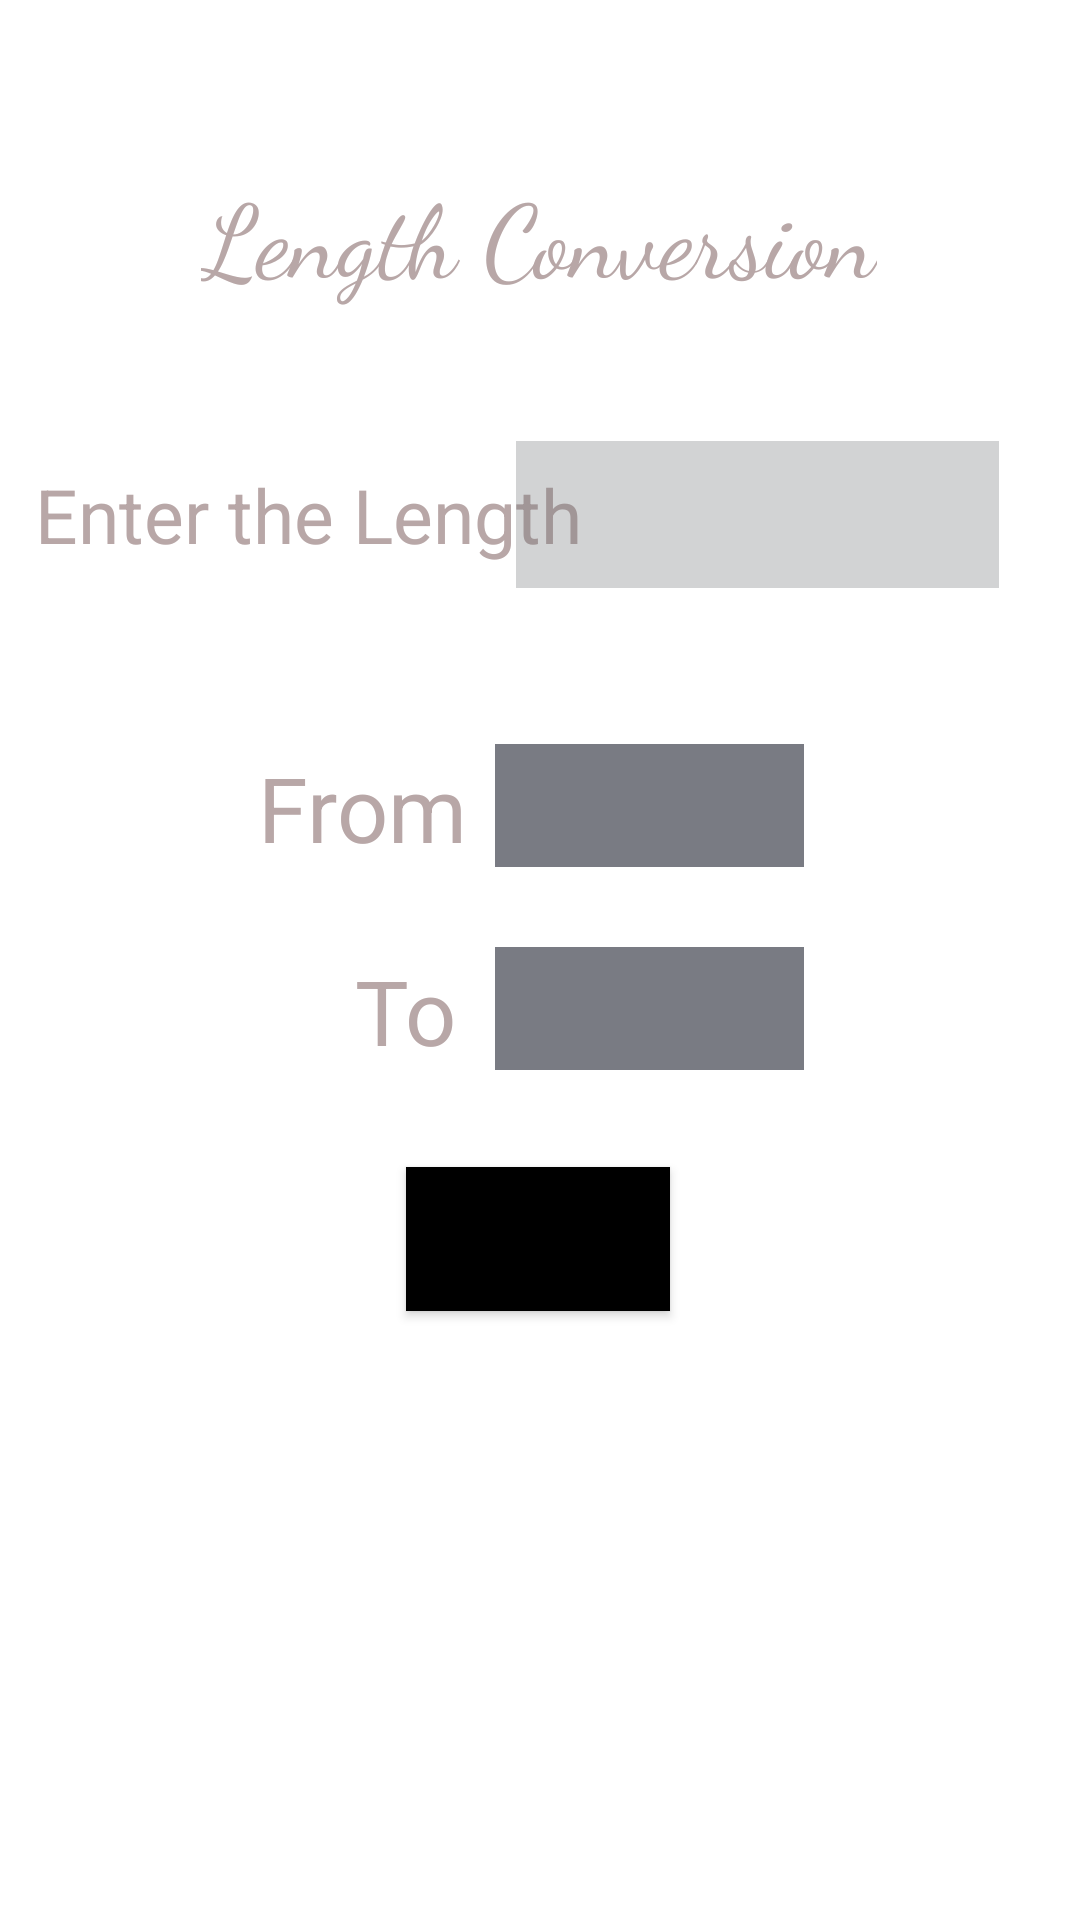

Here is an Android app screen rendered from its layout file. Give the layout XML and the strings, colors and styles it references.
<!-- AndroidManifest.xml: application theme Theme.MyUnitConverterApp_201B339 -->
<!-- res/layout/activity_lengthh.xml -->
<?xml version="1.0" encoding="utf-8"?>
<androidx.constraintlayout.widget.ConstraintLayout xmlns:android="http://schemas.android.com/apk/res/android"
    xmlns:app="http://schemas.android.com/apk/res-auto"
    xmlns:tools="http://schemas.android.com/tools"
    android:layout_width="match_parent"
    android:layout_height="match_parent"
    android:background="@drawable/mainbg"
    tools:context=".Lengthh">

    <TextView
        android:id="@+id/textView22"
        android:layout_width="wrap_content"
        android:layout_height="wrap_content"
        android:fontFamily="cursive"
        android:text="Length Conversion"
        android:textColor="#B8A7A7"
        android:textSize="34sp"
        app:layout_constraintBottom_toBottomOf="parent"
        app:layout_constraintEnd_toEndOf="parent"
        app:layout_constraintHorizontal_bias="0.497"
        app:layout_constraintStart_toStartOf="parent"
        app:layout_constraintTop_toTopOf="parent"
        app:layout_constraintVertical_bias="0.092" />

    <TextView
        android:id="@+id/textView23"
        android:layout_width="wrap_content"
        android:layout_height="wrap_content"
        android:text="Enter the Length"
        android:textColor="#B8A7A7"
        android:textSize="25sp"
        app:layout_constraintBottom_toBottomOf="parent"
        app:layout_constraintEnd_toEndOf="parent"
        app:layout_constraintHorizontal_bias="0.065"
        app:layout_constraintStart_toStartOf="parent"
        app:layout_constraintTop_toTopOf="parent"
        app:layout_constraintVertical_bias="0.255" />

    <EditText
        android:id="@+id/editTextNumber4"
        android:layout_width="161dp"
        android:layout_height="49dp"
        android:background="#4F6D7075"
        android:ems="10"
        android:inputType="number"
        android:textColor="#FFFFFF"
        app:layout_constraintBottom_toBottomOf="parent"
        app:layout_constraintEnd_toEndOf="parent"
        app:layout_constraintHorizontal_bias="0.864"
        app:layout_constraintStart_toStartOf="parent"
        app:layout_constraintTop_toTopOf="parent"
        app:layout_constraintVertical_bias="0.249" />

    <TextView
        android:id="@+id/textView24"
        android:layout_width="wrap_content"
        android:layout_height="wrap_content"
        android:text="From"
        android:textColor="#B8A7A7"
        android:textSize="30sp"
        app:layout_constraintBottom_toBottomOf="parent"
        app:layout_constraintEnd_toEndOf="parent"
        app:layout_constraintHorizontal_bias="0.296"
        app:layout_constraintStart_toStartOf="parent"
        app:layout_constraintTop_toTopOf="parent"
        app:layout_constraintVertical_bias="0.415" />

    <Spinner
        android:id="@+id/spinner7"
        android:layout_width="103dp"
        android:layout_height="41dp"
        android:background="#797B83"
        app:layout_constraintBottom_toBottomOf="parent"
        app:layout_constraintEnd_toEndOf="parent"
        app:layout_constraintHorizontal_bias="0.642"
        app:layout_constraintStart_toStartOf="parent"
        app:layout_constraintTop_toTopOf="parent"
        app:layout_constraintVertical_bias="0.414" />

    <TextView
        android:id="@+id/textView25"
        android:layout_width="wrap_content"
        android:layout_height="wrap_content"
        android:text="To"
        android:textColor="#B8A7A7"
        android:textSize="30sp"
        app:layout_constraintBottom_toBottomOf="parent"
        app:layout_constraintEnd_toEndOf="parent"
        app:layout_constraintHorizontal_bias="0.363"
        app:layout_constraintStart_toStartOf="parent"
        app:layout_constraintTop_toTopOf="parent"
        app:layout_constraintVertical_bias="0.528" />

    <Spinner
        android:id="@+id/spinner8"
        android:layout_width="103dp"
        android:layout_height="41dp"
        android:background="#797B83"
        app:layout_constraintBottom_toBottomOf="parent"
        app:layout_constraintEnd_toEndOf="parent"
        app:layout_constraintHorizontal_bias="0.642"
        app:layout_constraintStart_toStartOf="parent"
        app:layout_constraintTop_toTopOf="parent"
        app:layout_constraintVertical_bias="0.527" />

    <Button
        android:id="@+id/button4"
        android:layout_width="wrap_content"
        android:layout_height="wrap_content"
        android:background="@color/black"
        android:text="Convert"
        app:layout_constraintBottom_toBottomOf="parent"
        app:layout_constraintEnd_toEndOf="parent"
        app:layout_constraintHorizontal_bias="0.498"
        app:layout_constraintStart_toStartOf="parent"
        app:layout_constraintTop_toTopOf="parent"
        app:layout_constraintVertical_bias="0.657" />

    <TextView
        android:id="@+id/textViewans4"
        android:layout_width="wrap_content"
        android:layout_height="wrap_content"
        android:textColor="#F8F4F4"
        android:textSize="34sp"
        app:layout_constraintBottom_toBottomOf="parent"
        app:layout_constraintEnd_toEndOf="parent"
        app:layout_constraintHorizontal_bias="0.498"
        app:layout_constraintStart_toStartOf="parent"
        app:layout_constraintTop_toTopOf="parent"
        app:layout_constraintVertical_bias="0.798" />
</androidx.constraintlayout.widget.ConstraintLayout>
<!-- resources referenced by this layout -->
<resources>
  <style name="Theme.MyUnitConverterApp_201B339" parent="Theme.MaterialComponents.DayNight.NoActionBar">
          
          <item name="colorPrimary">@color/purple_500</item>
          <item name="colorPrimaryVariant">@color/purple_700</item>
          <item name="colorOnPrimary">@color/white</item>
          
          <item name="colorSecondary">@color/teal_200</item>
          <item name="colorSecondaryVariant">@color/teal_700</item>
          <item name="colorOnSecondary">@color/black</item>
          
          <item name="android:statusBarColor" tools:targetApi="l">@color/black</item>
          
      </style>
  <!-- not gathered from this repository: default colours our renderer supplied (Android Studio template values) -->
  <color name="purple_500">#FF6200EE</color>
  <color name="purple_700">#FF3700B3</color>
  <color name="teal_200">#FF03DAC5</color>
  <color name="teal_700">#FF018786</color>
  <color name="black">#FF000000</color>
  <color name="white">#FFFFFFFF</color>
</resources>
